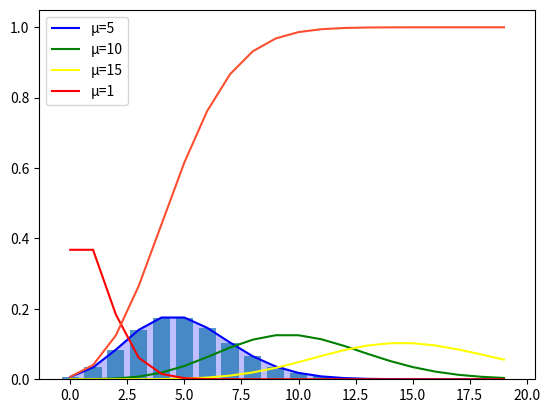

This figure's Python source:
###------------------------------------------------------------------------###
# *scipy.stats.poisson.pmf()函数用于生成泊松分布下输入值对应函数值
# *第一个参数k：泊松分布中的横坐标
# *参数mu：设置泊松分布最大值处
###
# *scipy.stats.poisson.cdf()函数用于生成泊松分布下输入值处累计的函数值
# *各参数与pdf()函数相同
###------------------------------------------------------------------------###

import matplotlib.pyplot as plt
import numpy as np
from scipy.stats import poisson

x = np.arange(20)
y1 = poisson.pmf(x, mu=5)
y2 = poisson.pmf(x, mu=10)
y3 = poisson.pmf(x, mu=15)
y4 = poisson.pmf(x, mu=1)
yc = poisson.cdf(x, mu=5)


plt.plot(x, y1, color="blue", label="μ=5")
plt.fill_between(x, y1, color="blue", alpha=0.25)
plt.plot(x, y2, color="green", label="μ=10")
plt.plot(x, y3, color="yellow", label="μ=15")
plt.plot(x, y4, color="red", label="μ=1")
plt.legend()
plt.show()


plt.bar(x, y1, width=0.75, alpha=0.75)
plt.plot(x, yc, color="#fc4f30")
plt.show()
